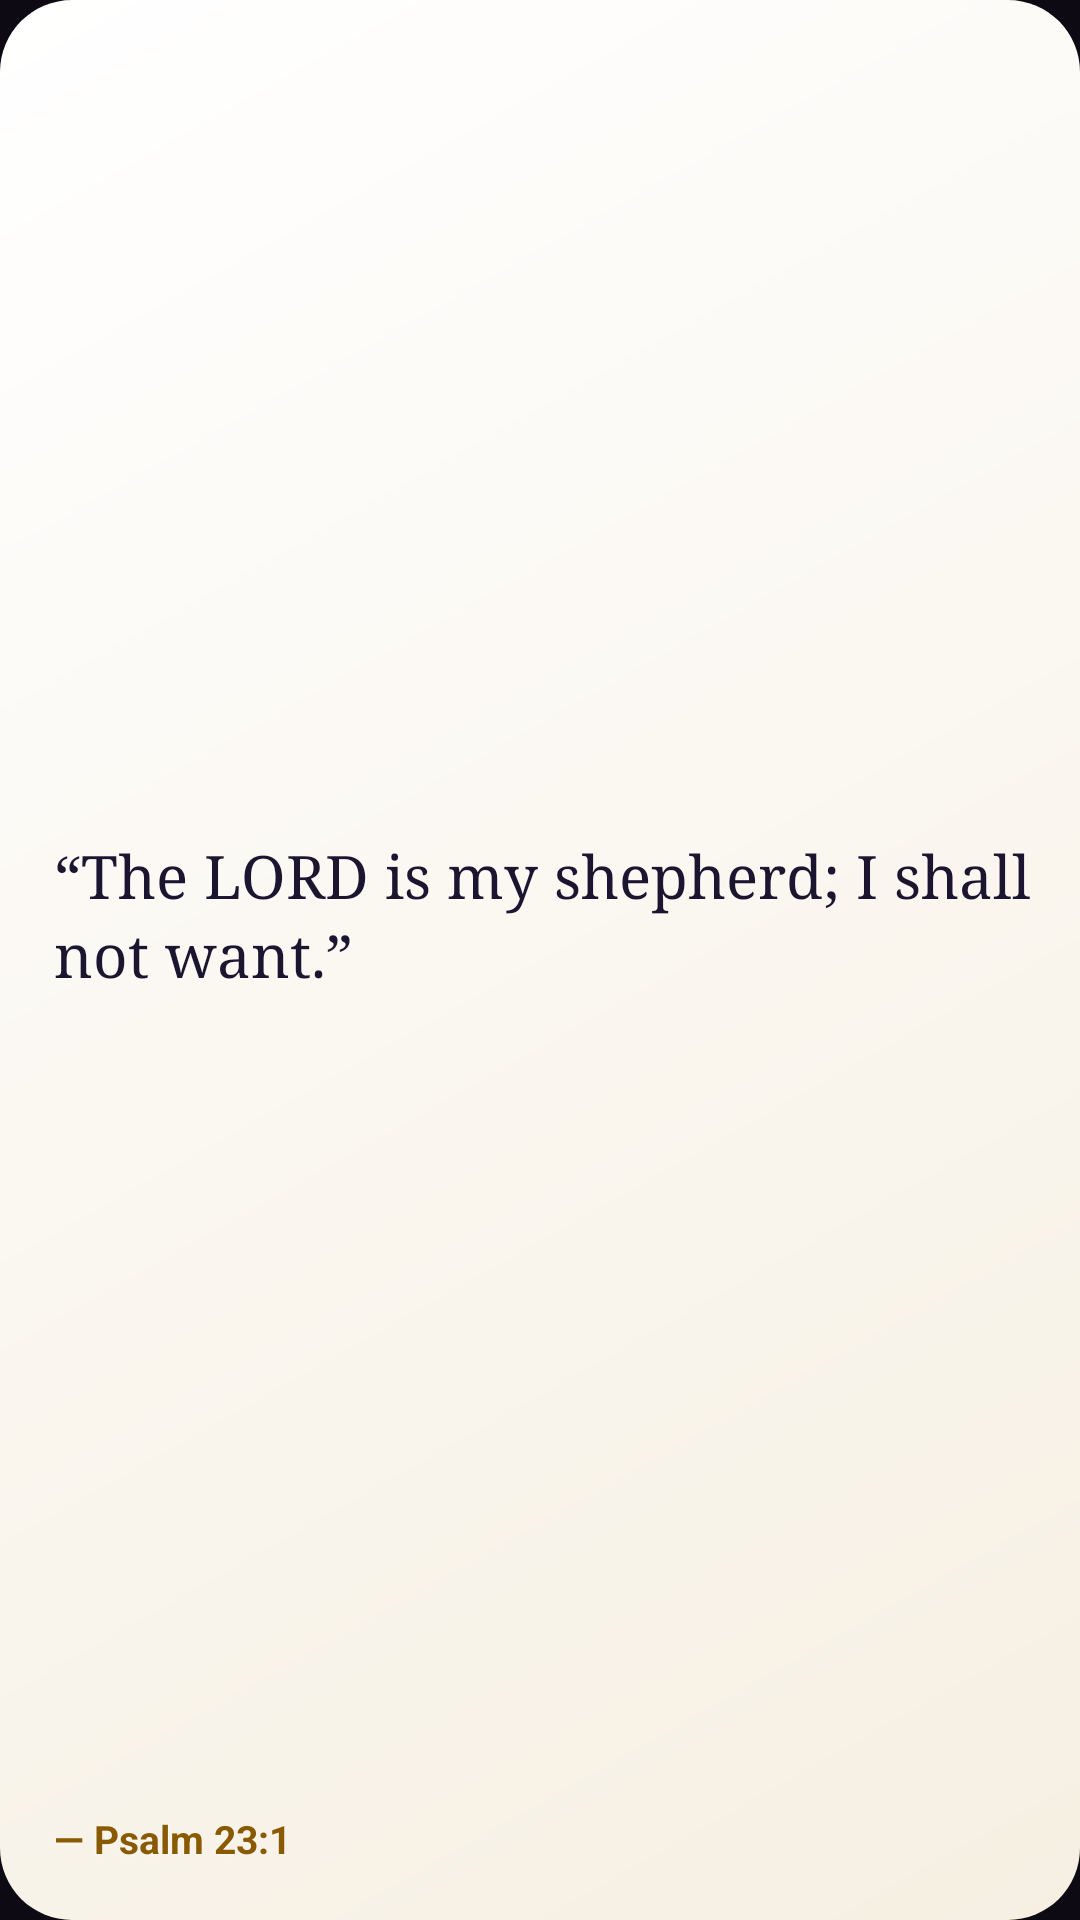

This screen was rendered from an Android layout file. Write that file and the resources it references.
<!-- AndroidManifest.xml: application theme Theme.FaithScroll -->
<!-- res/layout/widget_verse_dark_text.xml -->
<?xml version="1.0" encoding="utf-8"?>
<FrameLayout xmlns:android="http://schemas.android.com/apk/res/android"
    android:id="@+id/widget_root"
    android:layout_width="match_parent"
    android:layout_height="match_parent">

    <ImageView
        android:id="@+id/widget_bg"
        android:layout_width="match_parent"
        android:layout_height="match_parent"
        android:scaleType="fitXY"
        android:src="@drawable/widget_bg_light"
        android:importantForAccessibility="no" />

    <LinearLayout
        android:layout_width="match_parent"
        android:layout_height="match_parent"
        android:orientation="vertical"
        android:paddingStart="18dp"
        android:paddingEnd="12dp"
        android:paddingTop="14dp"
        android:paddingBottom="10dp">

        <TextView
            android:id="@+id/widget_verse"
            android:layout_width="match_parent"
            android:layout_height="0dp"
            android:layout_weight="1"
            android:gravity="center_vertical"
            android:fontFamily="serif"
            android:text="“The LORD is my shepherd; I shall not want.”"
            android:textColor="#FF1B1530"
            android:textSize="16sp"
            android:lineSpacingMultiplier="1.1"
            android:autoSizeTextType="uniform"
            android:autoSizeMinTextSize="11sp"
            android:autoSizeMaxTextSize="20sp"
            android:autoSizeStepGranularity="1sp"
            android:shadowColor="#80FFFFFF"
            android:shadowDx="0"
            android:shadowDy="1"
            android:shadowRadius="4" />

        <LinearLayout
            android:layout_width="match_parent"
            android:layout_height="wrap_content"
            android:gravity="center_vertical"
            android:orientation="horizontal">

            <TextView
                android:id="@+id/widget_ref"
                android:layout_width="0dp"
                android:layout_height="wrap_content"
                android:layout_weight="1"
                android:text="— Psalm 23:1"
                android:textColor="#FF8A5A00"
                android:textSize="13sp"
                android:textStyle="bold"
                android:shadowColor="#80FFFFFF"
                android:shadowDy="1"
                android:shadowRadius="3" />

            <ImageView
                android:id="@+id/widget_refresh"
                android:layout_width="34dp"
                android:layout_height="34dp"
                android:padding="6dp"
                android:src="@drawable/ic_refresh"
                android:tint="#FF1B1530"
                android:contentDescription="New verse" />
        </LinearLayout>
    </LinearLayout>
</FrameLayout>
<!-- resources referenced by this layout -->
<resources>
  <!-- drawable widget_bg_light (drawable) -->
  <?xml version="1.0" encoding="utf-8"?>
  <shape xmlns:android="http://schemas.android.com/apk/res/android" android:shape="rectangle">
      <gradient android:angle="315" android:startColor="#FFFFFFFF" android:endColor="#FFF6EFE2" />
      <corners android:radius="24dp" />
  </shape>
  <style name="Theme.FaithScroll" parent="android:Theme.Material.NoActionBar">
          <item name="android:windowBackground">@color/bg</item>
          <item name="android:statusBarColor">@android:color/transparent</item>
          <item name="android:navigationBarColor">@android:color/transparent</item>
      </style>
  <color name="bg">#0D0A14</color>
</resources>
